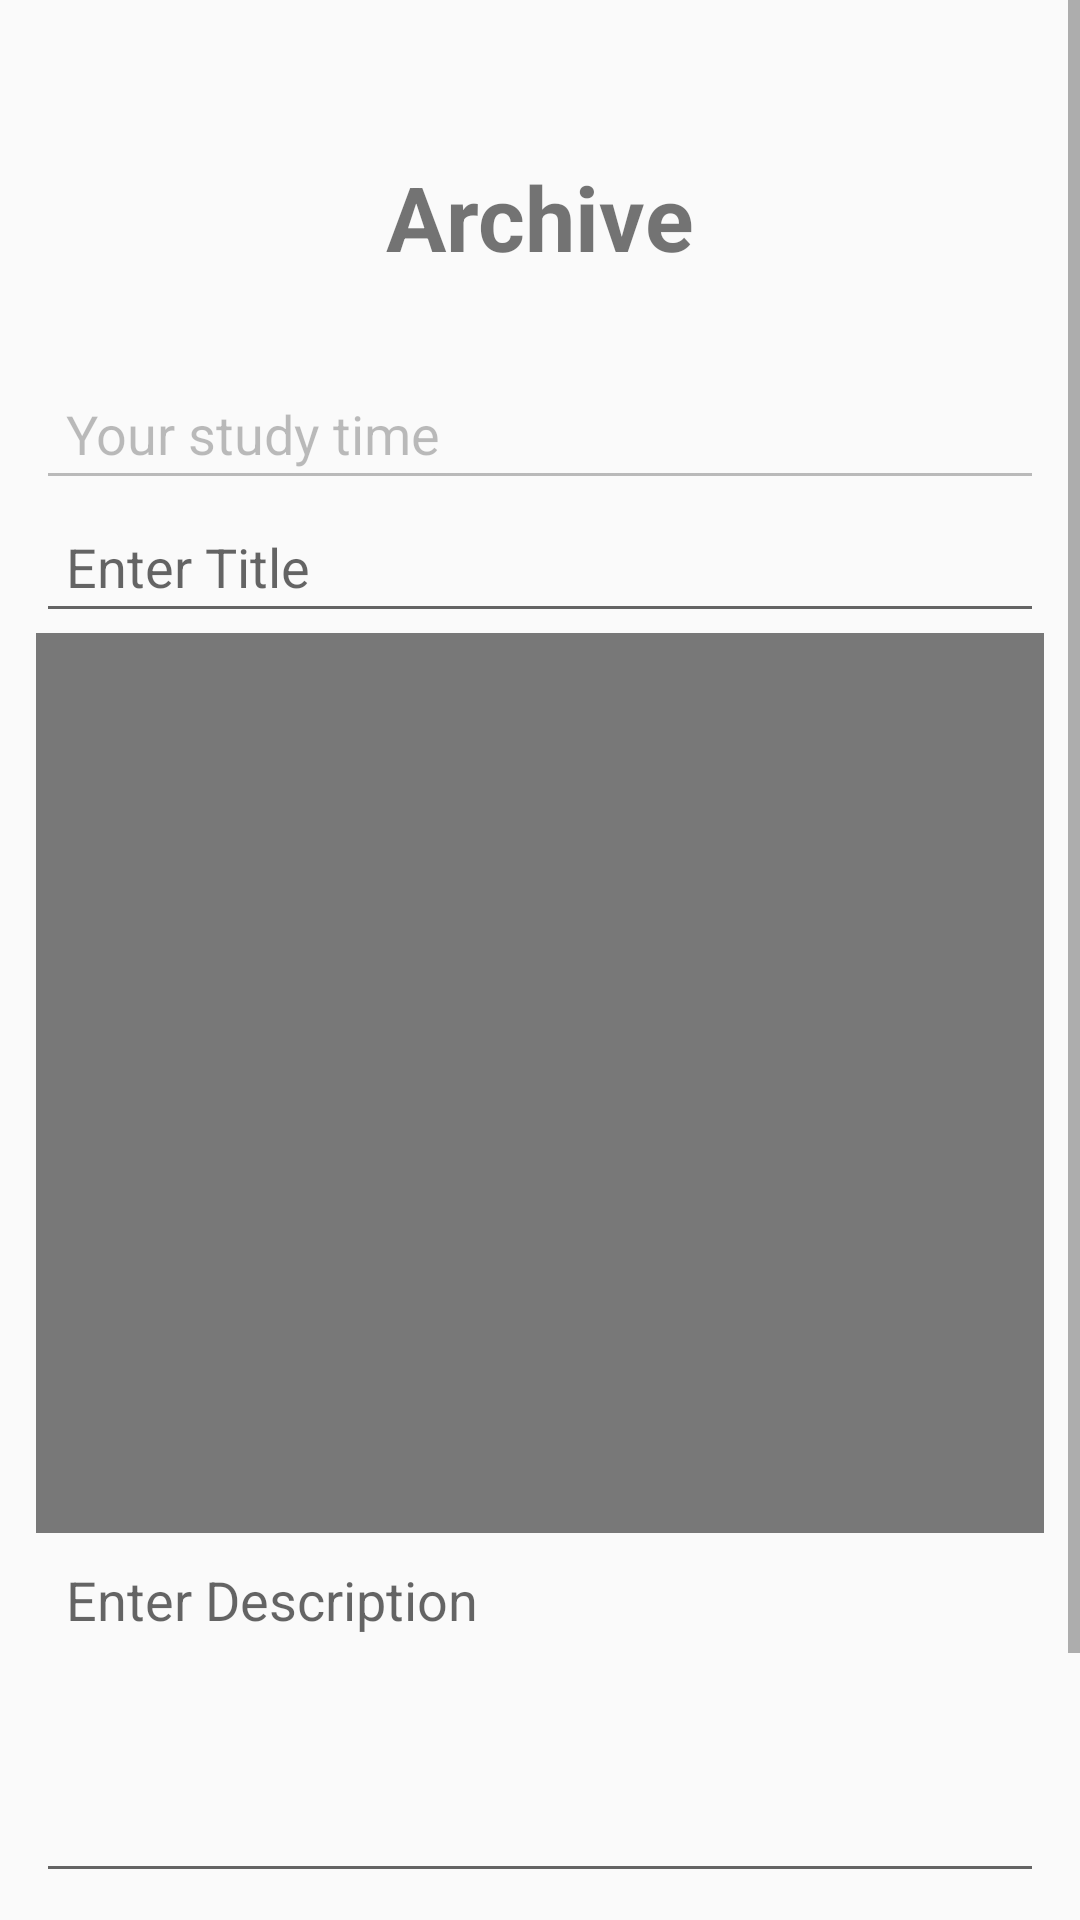

Write the Android layout XML for this screen, with the resource values it uses.
<!-- AndroidManifest.xml: application theme AppTheme -->
<!-- res/layout/activity_add_post.xml -->
<?xml version="1.0" encoding="utf-8"?>
<ScrollView
    xmlns:android="http://schemas.android.com/apk/res/android"
    xmlns:app="http://schemas.android.com/apk/res-auto"
    xmlns:tools="http://schemas.android.com/tools"
    android:layout_width="match_parent"
    android:layout_height="match_parent"
    tools:context=".AddPostActivity">

    <LinearLayout
        android:layout_width="match_parent"
        android:layout_height="wrap_content"
        android:layout_margin="2dp"
        android:orientation="vertical"
        android:padding="10dp">


        
        <TextView
            android:id="@+id/time"
            android:layout_width="wrap_content"
            android:layout_height="wrap_content"
            android:text="Archive"
            android:textSize="30sp"
            android:textStyle="bold"
            android:padding="10dp"
            tools:ignore="MissingConstraints"
            android:layout_marginTop="30dp"
            android:layout_marginBottom="20dp"
            android:layout_gravity="center"
            />

        <EditText
            android:id="@+id/timeView"
            android:drawableLeft="@drawable/ic_timer"
            android:drawablePadding="10dp"
            android:text="Your study time"
            android:enabled="false"
            android:padding="10dp"
            android:singleLine="true"
            android:layout_width="match_parent"
            android:layout_height="wrap_content"/>


        
        <EditText
            android:id="@+id/pTitleEt"
            android:hint="Enter Title"
            android:padding="10dp"
            android:singleLine="true"
            android:layout_width="match_parent"
            android:layout_height="wrap_content"/>

        
        <ImageView
            android:id="@+id/pImageIv"
            android:background="@color/colorGray"
            android:layout_width="match_parent"
            android:layout_height="300dp"
            android:scaleType="centerCrop"
            android:minHeight="300dp"/>

        
        <EditText
            android:id="@+id/pDescriptionEt"
            android:hint="Enter Description"
            android:padding="10dp"
            android:inputType="textCapSentences|textMultiLine"
            android:minHeight="120dp"
            android:gravity="start"
            android:layout_width="match_parent"
            android:layout_height="wrap_content"/>

        
        <EditText
            android:id="@+id/pLinkEt"
            android:hint="Enter Url"
            android:padding="10dp"
            android:singleLine="true"
            android:layout_width="match_parent"
            android:layout_height="wrap_content"/>

        
        <Button
            android:id="@+id/pArchiveBtn"
            style="@style/Widget.AppCompat.Button.Colored"
            android:text="archive"
            android:layout_gravity="center"
            android:layout_marginTop="10dp"
            android:layout_width="wrap_content"
            android:layout_height="wrap_content"/>




    </LinearLayout>


</ScrollView>
<!-- resources referenced by this layout -->
<resources>
  <color name="colorGray">#787878</color>
  <style name="AppTheme" parent="Theme.MaterialComponents.Light.Bridge">
          
          <item name="colorPrimary">@color/colorPrimary</item>
          <item name="colorPrimaryDark">@color/colorPrimaryDark</item>
          <item name="colorAccent">@color/colorAccent</item>
      </style>
  <color name="colorPrimary">#7B68EE</color>
  <color name="colorPrimaryDark">#3700B3</color>
  <color name="colorAccent">#40E0D0</color>
</resources>
